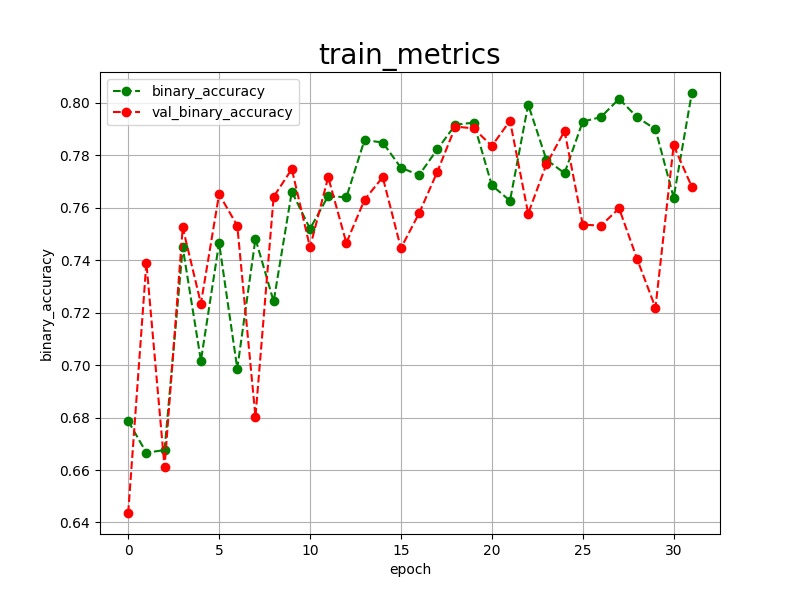

Data behind this chart, as committed beside it:
epoch, binary_accuracy, val_binary_accuracy, 
0, 0.6787, 0.6436
1, 0.6666, 0.7391
2, 0.6676, 0.6611
3, 0.7449, 0.7525
4, 0.7017, 0.7235
5, 0.7466, 0.7652
6, 0.6987, 0.7532
7, 0.7482, 0.6803
8, 0.7243, 0.7642
9, 0.7662, 0.7748
10, 0.7520, 0.7449
11, 0.7645, 0.7717
12, 0.7640, 0.7466
13, 0.7859, 0.7631
14, 0.7849, 0.7717
15, 0.7753, 0.7446
16, 0.7725, 0.7579
17, 0.7823, 0.7737
18, 0.7917, 0.7910
19, 0.7925, 0.7903
20, 0.7686, 0.7836
21, 0.7627, 0.7932
22, 0.7994, 0.7578
23, 0.7784, 0.7766
24, 0.7732, 0.7893
25, 0.7929, 0.7536
26, 0.7946, 0.7532
27, 0.8016, 0.7598
28, 0.7945, 0.7403
29, 0.7900, 0.7219
30, 0.7639, 0.7838
31, 0.8038, 0.7680
